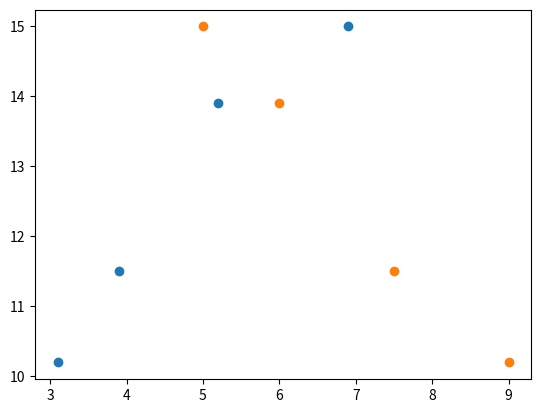
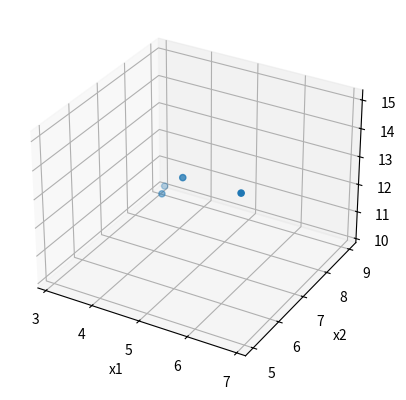

These charts were generated, in order, by the following Python code: (Note: this script raises an exception after producing the figures.)
import numpy as np
import matplotlib.pyplot as plt
import seaborn as sns

# 4a

x1 = np.array([[3.1], [3.9], [5.2], [6.9]])
x2 = np.array([[9], [7.5], [6], [5]])
y = np.array([[10.2], [11.5], [13.9], [15]])

plt.scatter(x1, y)
plt.show()
plt.scatter(x2, y)
plt.show()

# 4b

fig = plt.figure()
ax = fig.add_subplot(projection='3d')
n=len(x1)
ax.scatter(x1, x2, y)
ax.set_xlabel('x1')
ax.set_ylabel('x2')
ax.set_zlabel('y')

plt.show()

# 4c

X = np.hstack([x1, x2, np.ones((n, 1))])

a = np.linalg.inv(X.transpose()@X)@X.transpose()@y

# 4d

a1 = a[0]
a2 = a[1]
a3 = a[2]

print(f"a1 = {a1} a2 = {a2} a3 = {a3}")
# a1 = [0.23597122] a2 = [-1.02618705] a3 = [18.57827338]
# Saadut luvut ovat koneoppimismallin kertoimet

y_ennustettu = a1*x1 + a2*x2 + a3
print(y)
# [[10.2] [11.5] [13.9] [15. ]]
print(y_ennustettu)
# [[10.07410072] [11.80215827] [13.64820144] [15.07553957]]

# np.linalg.inv(X.transpose()@X)@X.transpose()@y
# Otetaan inversio (X:n transpoosi matriisitulo X):stä
# Otetaan tämän tulosmatriisin matriisitulo X:transpoosista
# Otetaan tämän tulosmatriisin matriisitulo y:n kanssa
# a = (X^T X)^(-1) X^T y

# 5a
y_avg = y.mean()
print(y_avg)
# 12.65

# 5b
y_distance = np.subtract(y, y_avg)
print(y_distance)
#[[-2.45] [-1.15] [ 1.25] [ 2.35]]

# 5c
y_distance_squared = np.square(y_distance)
print(y_distance_squared)
#[[6.0025] [1.3225] [1.5625] [5.5225]]

# 5d
SSTot = sum(y_distance_squared)
print(SSTot)
# [14.41]

# 5e
check_SSTot = sum(np.square(y - y.mean()))
print(check_SSTot)
# [14.41]

# 6a
residuals = np.subtract(y, y_ennustettu)
print(residuals)
# [[ 0.12589928] [-0.30215827] [ 0.25179856] [-0.07553957]]

# 6b
SSRes = sum(np.square(residuals))
print(SSRes)
# [0.17625899]

# 6c
check_SSRes = sum(np.square(y - y_ennustettu))
print(check_SSRes)
# [0.17625899]

# 7a
x1 = [3.1, 3.9, 5.2, 6.9]
x2 = [9, 7.5, 6, 5]
y = [10.2, 11.5, 13.9, 15]
p2 = np.polyfit(x1, y, 2, full=True)
print(p2[0])

# 7b
# y = (-0.25667057) * x^2 + 3.87115982 * x + 0.54796716

# 7c
p = np.poly1d(p2[0])
line = np.linspace(min(x1), max(x1), 100)
plt.scatter(x1, y)
plt.plot(line, p(line), color='green')
plt.xlabel('x1')
plt.ylabel('y')
plt.show()

# 7d
sns.residplot(x=x1, y=y, scatter_kws={'alpha': 0.5}, line_kws={'color': 'green'})
plt.show()

# 8a
residuals = np.subtract(y, y)
